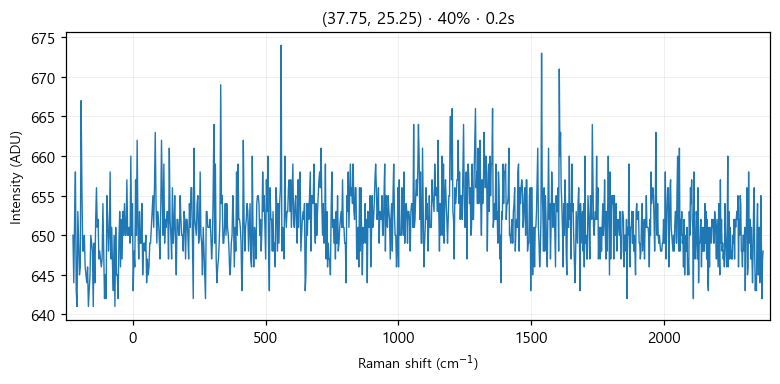

The data file committed next to this chart (first rows):
# laser_power_pct, 40
# exposure_time, 0.2
# laser_nm, 532
# mode, single
pixel, raman_shift_cm-1, wavelength_nm, intensity
0, -224.9, 525.7, 650
1, -221.9, 525.8, 644
2, -218.8, 525.9, 652
3, -215.7, 526, 658
4, -212.7, 526.1, 643
5, -209.6, 526.2, 641
6, -206.6, 526.2, 653
7, -203.5, 526.3, 649
8, -200.4, 526.4, 645
9, -197.4, 526.5, 646
10, -194.3, 526.6, 667
11, -191.3, 526.7, 656
12, -188.2, 526.7, 648
13, -185.2, 526.8, 648
14, -182.1, 526.9, 650
15, -179.1, 527, 646
16, -176, 527.1, 645
17, -173, 527.2, 644
18, -169.9, 527.3, 646
19, -166.9, 527.3, 641
20, -163.8, 527.4, 643
21, -160.8, 527.5, 645
22, -157.7, 527.6, 650
23, -154.7, 527.7, 649
24, -151.6, 527.8, 648
25, -148.6, 527.8, 641
26, -145.6, 527.9, 649
27, -142.5, 528, 644
28, -139.5, 528.1, 652
29, -136.5, 528.2, 656
30, -133.4, 528.3, 651
31, -130.4, 528.4, 652
32, -127.4, 528.4, 647
33, -124.3, 528.5, 648
34, -121.3, 528.6, 647
35, -118.3, 528.7, 646
36, -115.3, 528.8, 647
37, -112.2, 528.9, 654
38, -109.2, 528.9, 648
39, -106.2, 529, 642
40, -103.2, 529.1, 645
41, -100.1, 529.2, 642
42, -97.13, 529.3, 655
43, -94.11, 529.4, 652
44, -91.09, 529.5, 648
45, -88.08, 529.5, 650
46, -85.06, 529.6, 658
47, -82.05, 529.7, 647
48, -79.04, 529.8, 651
49, -76.03, 529.9, 646
50, -73.02, 530, 643
51, -70.01, 530, 650
52, -67, 530.1, 641
53, -64, 530.2, 651
54, -60.99, 530.3, 645
55, -57.99, 530.4, 645
... 968 more rows
